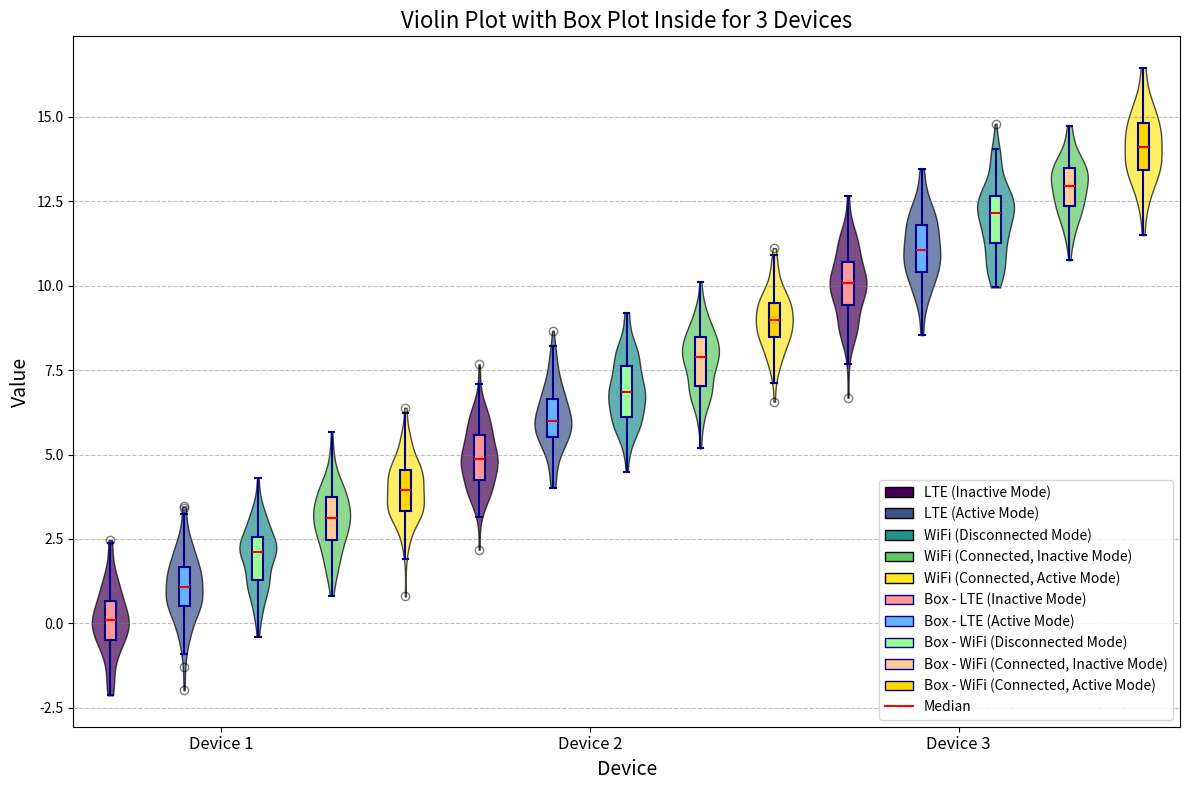

The script that saved this image:
import matplotlib.pyplot as plt
import numpy as np
from matplotlib.patches import Patch
from matplotlib.lines import Line2D

# Sample data for 3 devices, each with 5 elements
np.random.seed(10)
data = [np.random.normal(loc, 1, 100) for loc in range(15)]  # 3 devices * 5 elements each

# Organize the data by device
data_by_device = [data[i*5:(i+1)*5] for i in range(3)]

# Create a figure and axis
fig, ax = plt.subplots(figsize=(12, 8))

# Colors for the violin plots and box plots
violin_colors = plt.cm.viridis(np.linspace(0, 1, 5))
box_colors = ['#FF9999', '#66B2FF', '#99FF99', '#FFCC99', '#FFD700']
modes = ['LTE (Inactive Mode)', 'LTE (Active Mode)', 'WiFi (Disconnected Mode)', 'WiFi (Connected, Inactive Mode)', 'WiFi (Connected, Active Mode)']

# Plotting violins and boxes for each device
positions = np.arange(1, 16)  # Total 15 positions for 3 devices * 5 elements each
for i, device_data in enumerate(data_by_device):
    # Offset positions for each device
    offset = i * 5
    violin_parts = ax.violinplot(device_data, positions=positions[offset:offset+5], showmeans=False, showmedians=False, showextrema=False)
    
    # Customize the violin plot colors
    for j, pc in enumerate(violin_parts['bodies']):
        pc.set_facecolor(violin_colors[j])
        pc.set_edgecolor('black')
        pc.set_alpha(0.7)  # Add transparency

    # Create a box plot on top of the violin plot with smaller width
    box_parts = ax.boxplot(device_data, positions=positions[offset:offset+5], patch_artist=True, widths=0.15)
    
    # Customize the box plot colors
    for box, color in zip(box_parts['boxes'], box_colors):
        box.set(color='darkblue', linewidth=1.5)
        box.set(facecolor=color)
    
    for whisker in box_parts['whiskers']:
        whisker.set(color='darkblue', linewidth=1.5)
    
    for cap in box_parts['caps']:
        cap.set(color='darkblue', linewidth=1.5)
    
    for median in box_parts['medians']:
        median.set(color='red', linewidth=1.5)
    
    for flier in box_parts['fliers']:
        flier.set(marker='o', color='red', alpha=0.5)

# Add grid lines for better readability
ax.yaxis.grid(True, linestyle='--', which='major', color='grey', alpha=0.5)

# Set labels and title
ax.set_xlabel('Device', fontsize=14)
ax.set_ylabel('Value', fontsize=14)
ax.set_title('Violin Plot with Box Plot Inside for 3 Devices', fontsize=16)

# Set xticks and xticklabels
devices = ['Device 1', 'Device 2', 'Device 3']
xticks = [2.5, 7.5, 12.5]  # Centered positions for each device
ax.set_xticks(xticks)
ax.set_xticklabels(devices, fontsize=12)

# Add legends
legend_elements = [Patch(facecolor=violin_colors[i], edgecolor='black', label=mode) for i, mode in enumerate(modes)]
legend_elements += [
    Patch(facecolor=box_colors[i], edgecolor='darkblue', label=f'Box - {mode}') for i, mode in enumerate(modes)
]
legend_elements.append(Line2D([0], [0], color='red', lw=1.5, label='Median'))

ax.legend(handles=legend_elements, loc='lower right', fontsize=10)

# Improve layout
plt.tight_layout()

# Show plot
plt.show()
